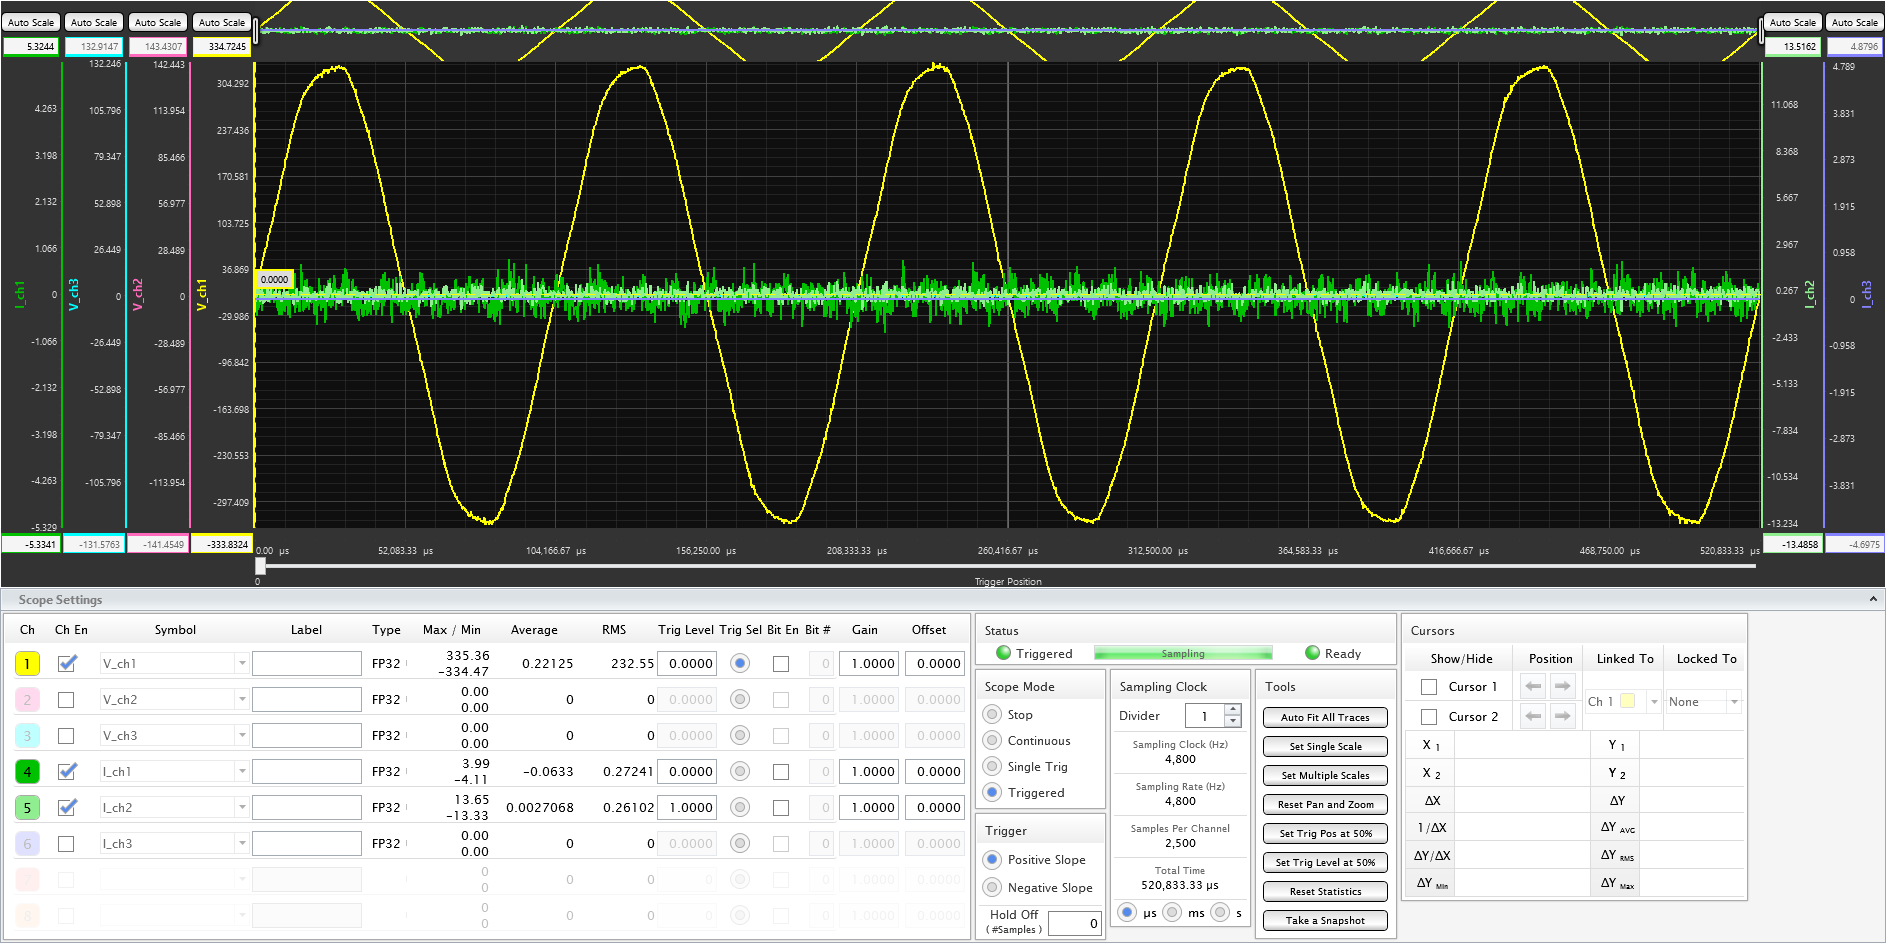

The data file committed next to this chart (first rows):
Time (microseconds), V_ch1, I_ch1, I_ch2
0.00, 1.402, -0.1986, -0.2603
208.3, 5.226, -0.0436, -0.3933
416.7, 7.138, -0.1986, -0.4123
625, 10.32, -0.4893, 0.1957
833.3, 16.06, -0.02422, 0.3097
1042, 17.34, -0.3537, 0.06271
1250, 22.43, -0.2955, 0.04371
1458, 26.26, 0.1502, 0.3477
1667, 27.53, -0.2374, 0.04371
1875, 36.46, 0.1308, -0.4123
2083, 38.37, 0.344, -0.0323
2292, 42.83, -0.373, 0.3477
2500, 46.02, 0.1308, 0.1957
2708, 50.48, -0.1405, 0.1197
2917, 53.66, -0.0436, -0.5454
3125, 59.4, 0.05329, -0.1083
3333, 60.67, 0.1502, -0.3363
3542, 65.13, -0.1211, -0.4123
3750, 68.32, 0.2471, -0.2413
3958, 68.32, 0.4603, -0.0133
4167, 75.97, -0.08236, 0.4998
4375, 77.88, -0.08236, 0.3477
4583, 84.89, -0.1017, -0.4123
4792, 87.44, 0.2471, -0.3363
5000, 88.72, 0.2277, -0.0133
5208, 93.81, -0.1986, -0.2603
5417, 96.36, 0.2665, 0.3477
5625, 97, 0.1308, 0.04371
5833, 104, 0.07267, -0.2603
6042, 104.6, -0.08236, -0.0323
6250, 106.6, 0.3052, -0.2603
6458, 114.2, -0.1986, 0.1577
6667, 118, -0.1405, -0.1653
6875, 124.4, -0.004845, -0.08931
7083, 128.2, -0.1017, 0.1957
7292, 128.9, -0.1599, 0.3667
7500, 132.1, -0.08236, -0.0323
7708, 137.2, -0.2762, -0.0323
7917, 137.8, -0.373, -0.2603
8125, 144.8, -0.1211, 0.005702
8333, 148.6, -0.4699, 0.1957
8542, 151.2, 0.5184, 0.1957
8750, 155.6, -0.1405, -0.1843
8958, 159.5, -0.08236, -0.1463
9167, 166.5, -0.4699, -0.4123
9375, 169, -0.2568, -0.1653
9583, 174.1, -0.08236, -0.1083
9792, 176.7, -0.1793, 0.04371
10000, 180.5, 0.2277, 0.3477
10208, 182.4, -0.3924, 0.1577
10417, 189.4, -0.373, -0.1843
10625, 197.1, -0.1017, 0.04371
10833, 196.4, 0.07267, -0.2603
11042, 199.6, -0.2568, -0.0323
11250, 203.4, -0.218, 0.1957
11458, 209.8, -0.4699, -0.0133
11667, 209.8, -0.2568, -0.2413
11875, 216.8, 0.2665, 0.04371
12083, 217.5, -0.5475, -0.2603
12292, 223.8, 0.03391, -0.2603
... 2,440 more rows
